The GitHub repository Princessleya555/BalanceIOT contains a labelled image folder "dataset-2" with 13 categories: banane, carotte, carrot, champignon, citron, clementine, fraise, mais, poire, poivron, radis, tomate, tomate cerise. Examples follow, each with its label.

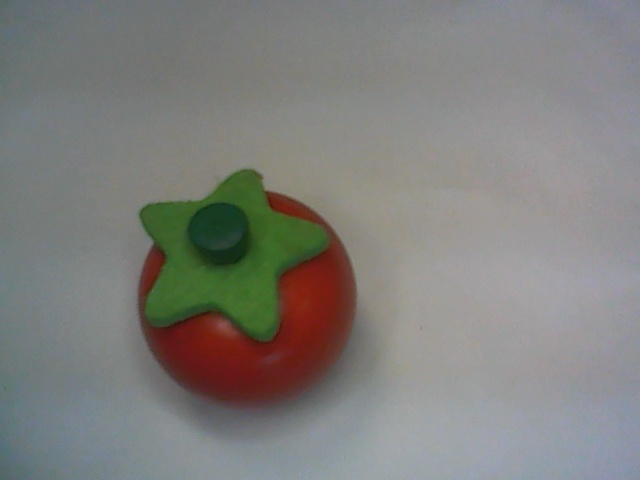
Label: tomate

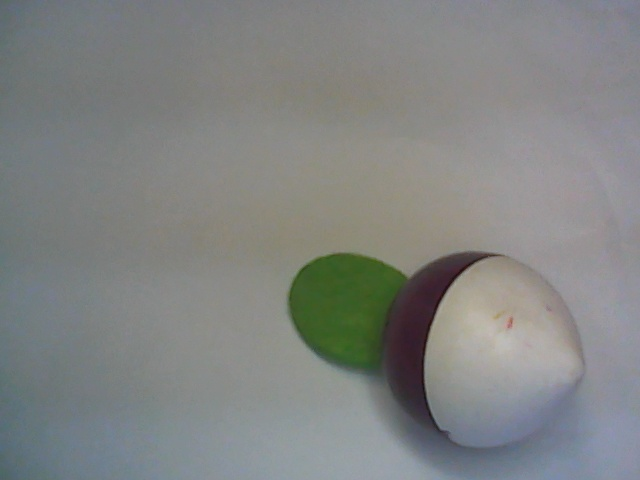
Label: radis

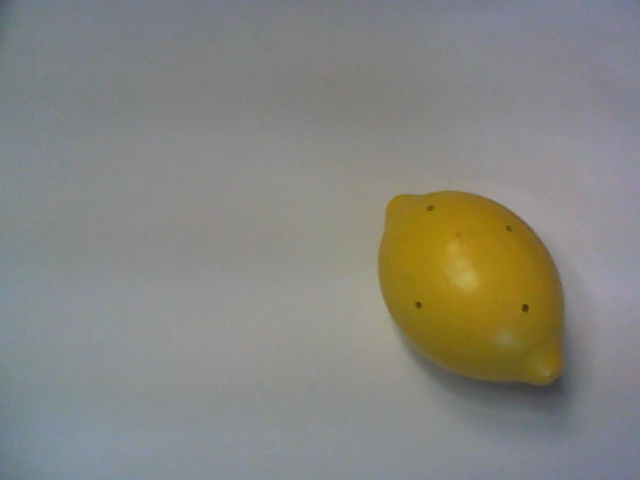
Label: citron

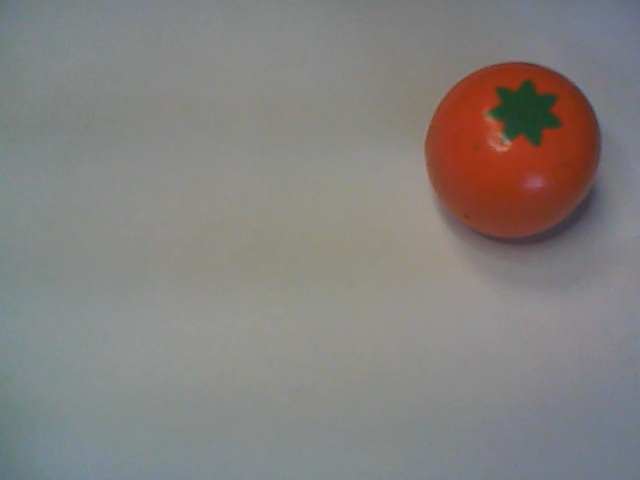
Label: clementine

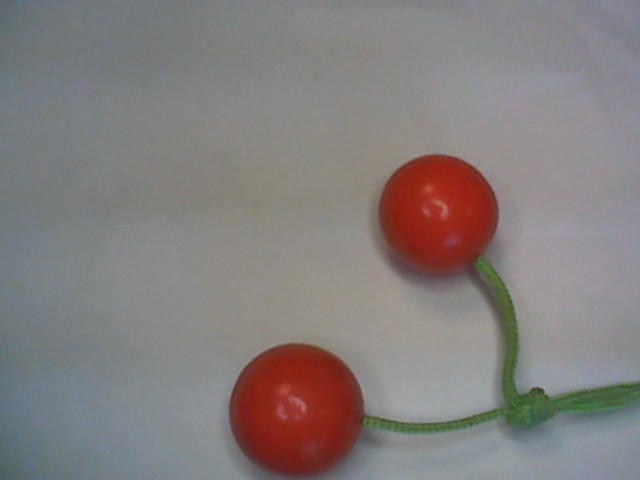
Label: tomate cerise

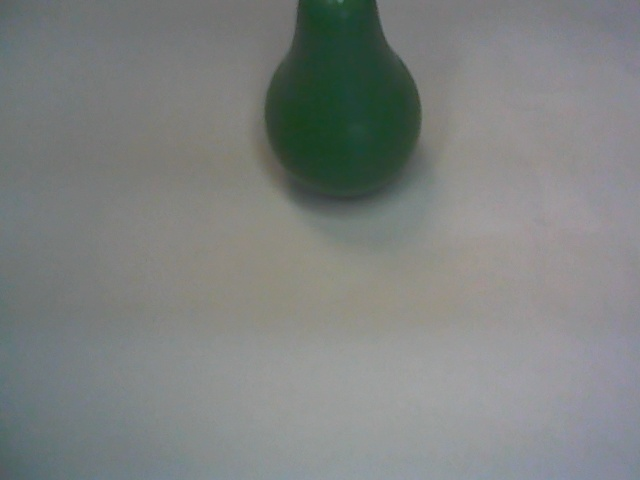
Label: poire
